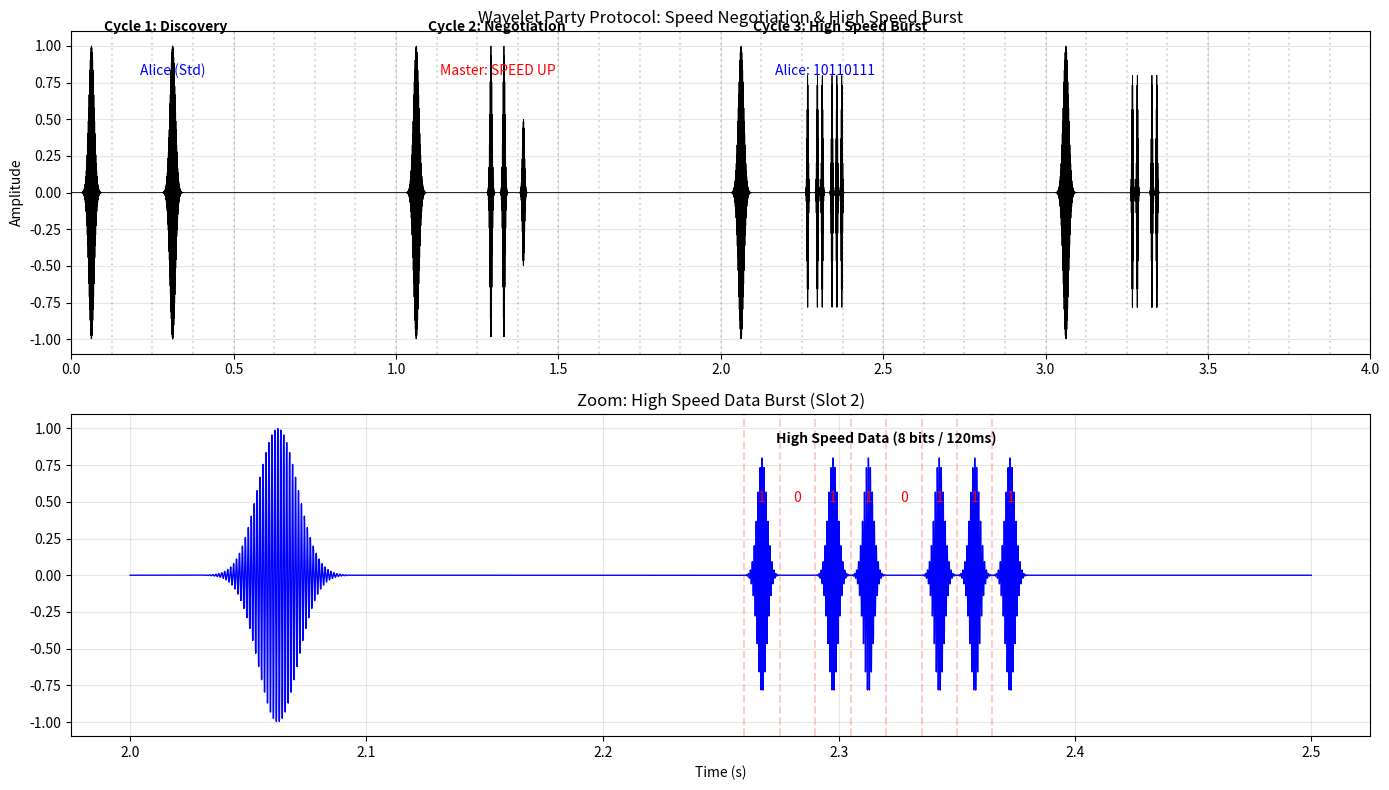

This figure's Python source: (Note: this script raises an exception after producing the figure.)
import numpy as np
import matplotlib.pyplot as plt
from scipy.io import wavfile

def generate_digiton(t, t_center, f_hz, width_s, amplitude=1.0):
    """
    Generates a 'Digiton' - A Gaussian-enveloped sinusoid.
    """
    sigma = width_s / 6.0 
    envelope = np.exp(-(t - t_center)**2 / (2 * sigma**2))
    carrier = np.cos(2 * np.pi * f_hz * t)
    return amplitude * envelope * carrier

def generate_data_burst(t, t_start, f_hz, bits, bit_duration):
    """
    Generates a burst of high-speed digitons representing bits.
    """
    signal = np.zeros_like(t)
    width = bit_duration * 0.8 # Slight gap between pulses
    
    for i, bit in enumerate(bits):
        if bit == 1:
            t_center = t_start + (i * bit_duration) + (bit_duration/2)
            signal += generate_digiton(t, t_center, f_hz, width, amplitude=0.8)
            
    return signal

def simulate_speed_negotiation():
    print("--- DIGITON SPEED NEGOTIATION SIMULATION ---")
    print("Scenario: Station ALICE has strong SNR and negotiates High Speed.")
    print("-" * 60)

    # Parameters
    fs = 48000
    cycle_duration = 1.0 
    num_slots = 8
    slot_duration = cycle_duration / num_slots
    total_cycles = 4
    total_time = total_cycles * cycle_duration
    
    t = np.linspace(0, total_time, int(total_time * fs))
    signal = np.zeros_like(t)
    
    freq_master = 800
    freq_alice = 1200 # Alice is slightly higher pitch to distinguish
    
    std_width = 0.05 # 50ms Standard Ping
    hs_bit_duration = 0.015 # 15ms per bit (High Speed)
    
    # --- CYCLE 1: Discovery ---
    print("[Cycle 1] Discovery")
    # Master CQ (Slot 0)
    signal += generate_digiton(t, 0.0 + (slot_duration * 0.5), freq_master, std_width)
    
    # Alice Joins (Slot 2) - Standard Ping
    t_alice_1 = (slot_duration * 2) + (slot_duration * 0.5)
    signal += generate_digiton(t, t_alice_1, freq_alice, std_width)
    
    # --- CYCLE 2: Negotiation / Grant ---
    print("[Cycle 2] Negotiation (Master Grants High Speed)")
    t_c2 = cycle_duration
    # Master CQ (Slot 0)
    signal += generate_digiton(t, t_c2 + (slot_duration * 0.5), freq_master, std_width)
    
    # Master sends "Speed Up" command in Alice's Slot (Slot 2)
    # Represented by a "Double Chirp" or distinctive pattern from Master
    t_grant = t_c2 + (slot_duration * 2) + (slot_duration * 0.5)
    # Master sends two quick pings to signal "Go Fast"
    signal += generate_digiton(t, t_grant - 0.02, freq_master, 0.02) 
    signal += generate_digiton(t, t_grant + 0.02, freq_master, 0.02)
    
    # Alice listens in this cycle, confirms grant (no tx or simple ack)
    # Let's say she sends a quick "Roger" (short ping) at end of slot
    signal += generate_digiton(t, t_grant + 0.08, freq_alice, 0.02, amplitude=0.5)

    # --- CYCLE 3: High Speed Data Burst ---
    print("[Cycle 3] High Speed Data (Alice sends 8 bits)")
    t_c3 = 2 * cycle_duration
    # Master CQ
    signal += generate_digiton(t, t_c3 + (slot_duration * 0.5), freq_master, std_width)
    
    # Alice sends Data Burst in Slot 2
    # Bits: 1 0 1 1 0 1 1 1
    bits = [1, 0, 1, 1, 0, 1, 1, 1]
    t_burst_start = t_c3 + (slot_duration * 2) + 0.01 # Small guard time
    signal += generate_data_burst(t, t_burst_start, freq_alice, bits, hs_bit_duration)

    # --- CYCLE 4: Sustained High Speed ---
    print("[Cycle 4] High Speed Data (Alice sends 8 bits)")
    t_c4 = 3 * cycle_duration
    # Master CQ
    signal += generate_digiton(t, t_c4 + (slot_duration * 0.5), freq_master, std_width)
    
    # Alice sends another burst
    # Bits: 1 1 0 0 1 1 0 0
    bits2 = [1, 1, 0, 0, 1, 1, 0, 0]
    t_burst_start_2 = t_c4 + (slot_duration * 2) + 0.01
    signal += generate_data_burst(t, t_burst_start_2, freq_alice, bits2, hs_bit_duration)

    # --- VISUALIZATION ---
    plt.figure(figsize=(14, 8))
    
    # Top Plot: Full Timeline
    ax1 = plt.subplot(2, 1, 1)
    ax1.plot(t, signal, 'k', linewidth=0.6)
    ax1.set_title("Wavelet Party Protocol: Speed Negotiation & High Speed Burst")
    ax1.set_ylabel("Amplitude")
    ax1.set_xlim(0, total_time)
    ax1.grid(True, alpha=0.3)
    
    # Annotations
    # Cycle 1
    ax1.text(0.1, 1.1, "Cycle 1: Discovery", fontsize=10, fontweight='bold')
    ax1.text(t_alice_1, 0.8, "Alice (Std)", ha='center', color='blue')
    
    # Cycle 2
    ax1.text(cycle_duration + 0.1, 1.1, "Cycle 2: Negotiation", fontsize=10, fontweight='bold')
    ax1.text(t_grant, 0.8, "Master: SPEED UP", ha='center', color='red')
    
    # Cycle 3
    ax1.text(2*cycle_duration + 0.1, 1.1, "Cycle 3: High Speed Burst", fontsize=10, fontweight='bold')
    ax1.text(t_burst_start + 0.06, 0.8, "Alice: 10110111", ha='center', color='blue')
    
    # Draw Slot Boundaries
    for i in range(int(total_cycles * num_slots)):
        ax1.axvline(i * slot_duration, color='g', linestyle=':', alpha=0.2)

    # Bottom Plot: Zoom in on Cycle 3 (The Burst)
    ax2 = plt.subplot(2, 1, 2)
    # Zoom window: Cycle 3 start to Cycle 3 end
    zoom_start = 2 * cycle_duration
    zoom_end = 2 * cycle_duration + (4 * slot_duration) # Show first few slots
    
    # Get indices for zoom
    idx_start = int(zoom_start * fs)
    idx_end = int(zoom_end * fs)
    
    ax2.plot(t[idx_start:idx_end], signal[idx_start:idx_end], 'b', linewidth=1.0)
    ax2.set_title("Zoom: High Speed Data Burst (Slot 2)")
    ax2.set_xlabel("Time (s)")
    ax2.grid(True, alpha=0.3)
    
    # Annotate bits
    burst_time_center = t_burst_start + (len(bits) * hs_bit_duration) / 2
    ax2.text(burst_time_center, 0.9, "High Speed Data (8 bits / 120ms)", ha='center', fontweight='bold')
    
    # Draw bit boundaries
    for i in range(len(bits)):
        bit_t = t_burst_start + i*hs_bit_duration
        ax2.axvline(bit_t, color='r', linestyle='--', alpha=0.2)
        ax2.text(bit_t + hs_bit_duration/2, 0.5, str(bits[i]), ha='center', color='red')

    plt.tight_layout()
    plt.savefig('data/07_digiton_speed_negotiation.png')
    print("Visualization saved to 'data/07_digiton_speed_negotiation.png'")

    # Save Audio
    max_val = np.max(np.abs(signal))
    if max_val > 0:
        signal_norm = signal / max_val * 0.9
    else:
        signal_norm = signal
    
    signal_int16 = (signal_norm * 32767).astype(np.int16)
    wavfile.write('data/07_digiton_speed_negotiation.wav', fs, signal_int16)
    print("Audio saved to 'digiton_speed_negotiation.wav'")

if __name__ == "__main__":
    simulate_speed_negotiation()
